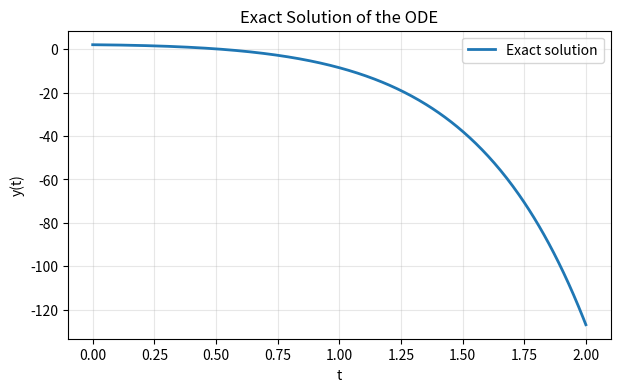
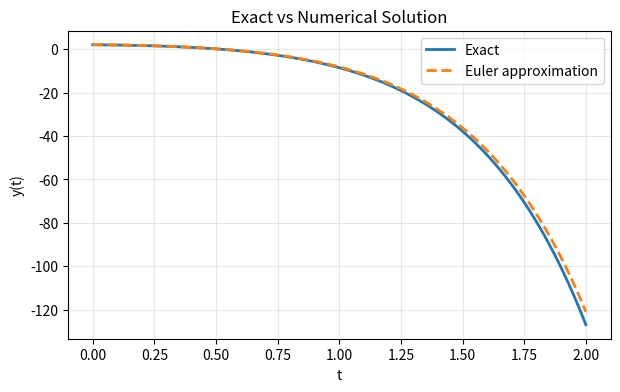
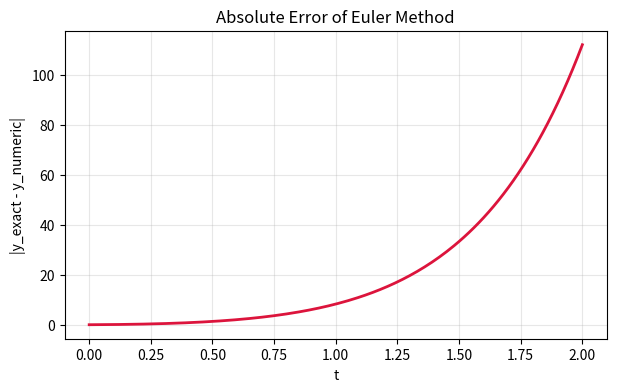

Recreate these plots in Python, in order.
# %%
import numpy as np
import matplotlib.pyplot as plt

# %%
# Solve the ODE y'' - 3y' + 2y = 0 with y(0) = 2 and y'(0) = -1.
# The exact solution is y(t) = 5e^t - 3e^{2t}.


def exact_solution(t):
    return 5 * np.exp(t) - 3 * np.exp(2 * t)


t = np.linspace(0, 2, 400)
y_exact = exact_solution(t)

plt.figure(figsize=(7, 4))
plt.plot(t, y_exact, label='Exact solution', linewidth=2)
plt.title('Exact Solution of the ODE')
plt.xlabel('t')
plt.ylabel('y(t)')
plt.grid(True, alpha=0.3)
plt.legend()
plt.show()

# %%
# Numerical approximation using Euler's method.


def euler_method(y0, v0, t_span, n_steps):
    t = np.linspace(t_span[0], t_span[1], n_steps + 1)
    h = t[1] - t[0]
    y = np.zeros(n_steps + 1)
    v = np.zeros(n_steps + 1)
    y[0] = y0
    v[0] = v0

    for i in range(n_steps):
        y_next = y[i] + h * v[i]
        v_next = v[i] + h * (3 * v[i] - 2 * y[i])
        y[i + 1] = y_next
        v[i + 1] = v_next

    return t, y


t_euler, y_euler = euler_method(2, -1, (0, 2), 200)

# %%
# Compare the exact solution with the numerical approximation.

plt.figure(figsize=(7, 4))
plt.plot(t, y_exact, label='Exact', linewidth=2)
plt.plot(t_euler, y_euler, '--', label='Euler approximation', linewidth=2)
plt.title('Exact vs Numerical Solution')
plt.xlabel('t')
plt.ylabel('y(t)')
plt.grid(True, alpha=0.3)
plt.legend()
plt.show()

# %%
# Compute the error between the exact and numerical solutions.

error = np.abs(y_exact[: len(t_euler)] - y_euler)

plt.figure(figsize=(7, 4))
plt.plot(t_euler, error, color='crimson', linewidth=2)
plt.title('Absolute Error of Euler Method')
plt.xlabel('t')
plt.ylabel('|y_exact - y_numeric|')
plt.grid(True, alpha=0.3)
plt.show()

# %%
# A small experiment varying the number of time steps.

for n in [50, 100, 200, 400]:
    t_num, y_num = euler_method(2, -1, (0, 2), n)
    y_ref = exact_solution(t_num)
    err = np.max(np.abs(y_ref - y_num))
    print(f'n = {n:>4} -> max error = {err:.6f}')

# %%
